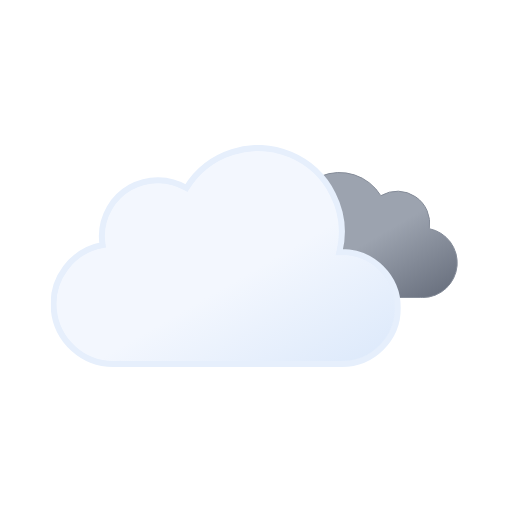
t = 0.00 s
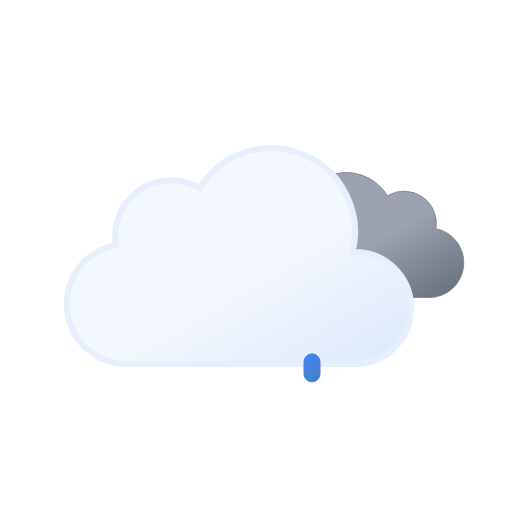
t = 1.11 s
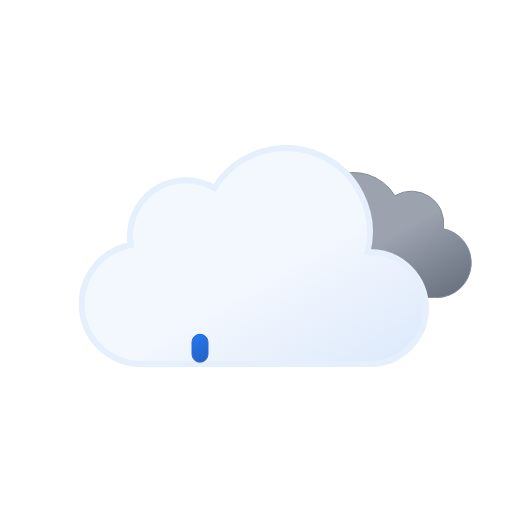
t = 2.34 s
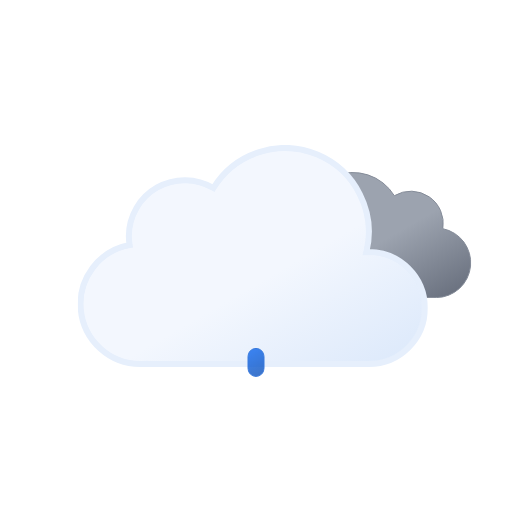
t = 3.75 s
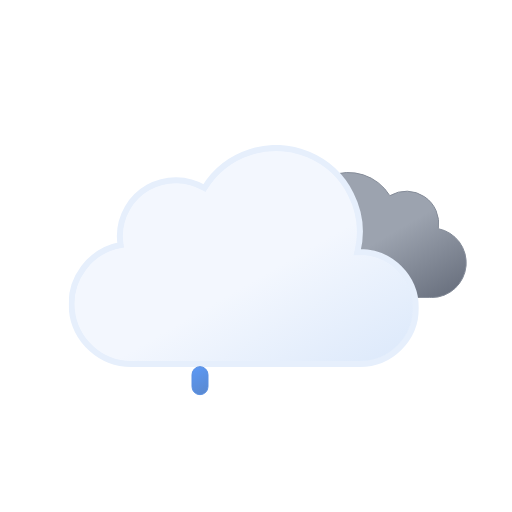
t = 4.50 s
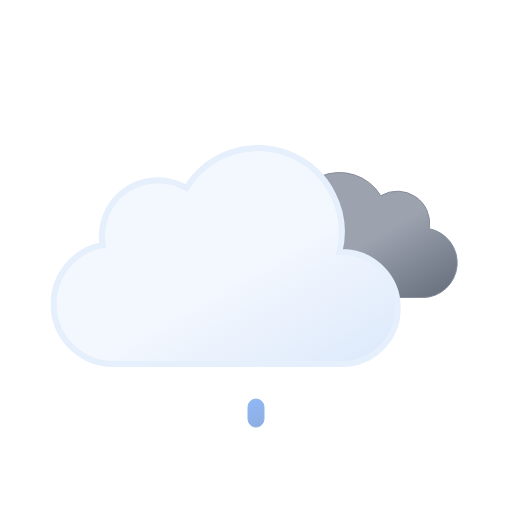
t = 6.00 s

The animated SVG that drew these frames (rendered in a browser with its animation timeline set to each time). Animation: 8 SMIL elements (animate=3,animateTransform=5); one cycle of 6.00 s, repeats indefinitely.

<svg xmlns="http://www.w3.org/2000/svg" xmlns:xlink="http://www.w3.org/1999/xlink" viewBox="0 0 512 512"><defs><linearGradient id="a" x1="99.5" x2="232.6" y1="30.7" y2="261.4" gradientUnits="userSpaceOnUse"><stop offset="0" stop-color="#f3f7fe"/><stop offset=".5" stop-color="#f3f7fe"/><stop offset="1" stop-color="#deeafb"/></linearGradient><linearGradient id="b" x1="52.7" x2="133.4" y1="9.6" y2="149.3" gradientUnits="userSpaceOnUse"><stop offset="0" stop-color="#9ca3af"/><stop offset=".5" stop-color="#9ca3af"/><stop offset="1" stop-color="#6b7280"/></linearGradient><linearGradient id="c" x1="1256.7" x2="1266.2" y1="-2.2" y2="22.5" gradientTransform="rotate(-9 2966.01 6929.525)" gradientUnits="userSpaceOnUse"><stop offset="0" stop-color="#0b65ed"/><stop offset=".5" stop-color="#0a5ad4"/><stop offset="1" stop-color="#0950bc"/></linearGradient><linearGradient xlink:href="#c" id="d" x1="1312" x2="1321.5" y1="6.6" y2="31.2"/><linearGradient xlink:href="#c" id="e" x1="1367.3" x2="1376.8" y1="15.4" y2="40"/><symbol id="g" viewBox="0 0 200.3 126.1"><path fill="url(#b)" stroke="#848b98" stroke-miterlimit="10" d="M.5 93.2a32.4 32.4 0 0032.4 32.4h129.8v-.1l2.3.1a34.8 34.8 0 006.5-68.9 32.4 32.4 0 00-48.5-33 48.6 48.6 0 00-88.6 37.1h-1.5A32.4 32.4 0 00.5 93.1Z"/></symbol><symbol id="h" viewBox="0 0 350 222"><path fill="url(#a)" stroke="#e6effc" stroke-miterlimit="10" stroke-width="6" d="m291 107-2.5.1A83.9 83.9 0 00135.6 43 56 56 0 0051 91a56.6 56.6 0 00.8 9A60 60 0 0063 219l4-.2v.2h224a56 56 0 000-112Z"/></symbol><symbol id="f" overflow="visible" viewBox="0 0 398 222"><use xlink:href="#g" width="200.3" height="126.1" transform="translate(198 27)"><animateTransform additive="sum" attributeName="transform" dur="6s" repeatCount="indefinite" type="translate" values="-9 0; 9 0; -9 0"/></use><use xlink:href="#h" width="350" height="222"><animateTransform additive="sum" attributeName="transform" dur="6s" repeatCount="indefinite" type="translate" values="-18 0; 18 0; -18 0"/></use></symbol></defs><use xlink:href="#f" width="398" height="222" transform="translate(68.84 145)"/><path fill="url(#c)" stroke="#0a5ad4" stroke-miterlimit="10" d="M200 376a8 8 0 01-8-8v-12a8 8 0 0116 0v12a8 8 0 01-8 8Z" opacity="0"><animateTransform id="x1" additive="sum" attributeName="transform" begin="0s; x1.end+1s" dur="1s" keyTimes="0; .25; 1" type="translate" values="0 -32; 0 -32; 0 120;"/><animate id="y1" attributeName="opacity" begin="0s; y1.end+1s" dur="1s" keyTimes="0; .25; 1" values="0; 1; 0"/></path><path fill="url(#d)" stroke="#0a5ad4" stroke-miterlimit="10" d="M256 376a8 8 0 01-8-8v-12a8 8 0 0116 0v12a8 8 0 01-8 8Z" opacity="0"><animateTransform id="x2" additive="sum" attributeName="transform" begin="1.34s; x2.end+1s" dur="1s" keyTimes="0; .25; 1" type="translate" values="0 -32; 0 -32; 0 120;"/><animate id="y2" attributeName="opacity" begin="1.34s; y2.end+1s" dur="1s" keyTimes="0; .25; 1" values="0; 1; 0"/></path><path fill="url(#e)" stroke="#0a5ad4" stroke-miterlimit="10" d="M312 376a8 8 0 01-8-8v-12a8 8 0 0116 0v12a8 8 0 01-8 8Z" opacity="0"><animateTransform id="x3" additive="sum" attributeName="transform" begin=".67s; x3.end+1s" dur="1s" keyTimes="0; .25; 1" type="translate" values="0 -32; 0 -32; 0 120;"/><animate id="y3" attributeName="opacity" begin=".67s; y3.end+1s" dur="1s" keyTimes="0; .25; 1" values="0; 1; 0"/></path></svg>
